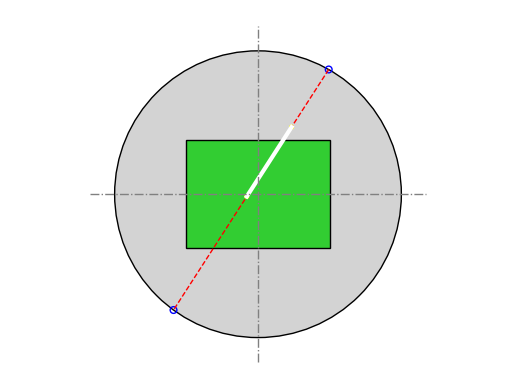

This chart was generated by the following Python code:
import numpy as np
import matplotlib.pyplot as plt
import math


class CircleLineAnnotator:

    def __init__(self, line, height=480, width=640):
        self.p1 = line[0]
        self.p2 = line[1]
        self.height = height
        self.width = width
        self.radius = max(height,width)

    def two_points_to_circle(self):
        dx = self.p2[0]-self.p1[0] #x2-x1
        dy = self.p2[1]-self.p1[1] #y2-y1
        dr = math.sqrt(dx**2+dy**2)
        D  = self.p1[0]*self.p2[1] - self.p2[0]*self.p1[1]  #x1*y2 - x2*y1

        xr1 = (D*dy+np.sign(dy)*dx*math.sqrt(self.radius**2*dr**2-D**2))/dr**2
        yr1 = (-D*dx+abs(dy)*math.sqrt(self.radius**2*dr**2-D**2))/dr**2

        xr2 = (D*dy-np.sign(dy)*dx*math.sqrt(self.radius**2*dr**2-D**2))/dr**2
        yr2 = (-D*dx-abs(dy)*math.sqrt(self.radius**2*dr**2-D**2))/dr**2

        #necessary ??
        self.pr1 = (xr1,yr1)
        self.pr2 = (xr2,yr2)
        # print(self.pr1)
        # print(self.pr2)
        
        # angle clockwise from y axis in range -pi to pi
        self.phi   = np.arctan2(xr1, yr1)
        self.theta = np.arctan2(xr2, yr2)
        # print(self.phi*180/math.pi)
        # print(self.theta*180/math.pi)
    
    def plot_on_circle(self):
        # plot circle
        circle = plt.Circle((0,0),self.radius, fc='lightgrey',ec="black")
        plt.gca().add_patch(circle)

        # plot rectangle
        rectangle = plt.Rectangle((-self.width/2,-self.height/2), self.width, self.height, fc='limegreen',ec="black")
        plt.gca().add_patch(rectangle)

        # plot lines
        line = plt.Line2D((self.pr1[0], self.pr2[0]), (self.pr1[1], self.pr2[1]), lw=1, color="red", linestyle='dashed')
        plt.gca().add_line(line)
        line_segment = plt.Line2D((self.p1[0], self.p2[0]), (self.p1[1], self.p2[1]), lw=3, color="white")
        plt.gca().add_line(line_segment)
        plt.gca().add_patch(plt.Circle(self.p1, 8, fc="yellow", ec="yellow"))
        plt.gca().add_patch(plt.Circle(self.p2, 8, fc="yellow", ec="yellow"))
        line_x = plt.Line2D((0, 0), (-750, 750), lw=1, color="grey", linestyle='dashdot')
        plt.gca().add_line(line_x)
        line_y = plt.Line2D((-750, 750), (0, 0), lw=1, color="grey", linestyle='dashdot')
        plt.gca().add_line(line_y)

        p1 = plt.Circle(self.pr1, 15, fc='None', ec="Blue")
        p2 = plt.Circle(self.pr2 ,15, fc='None', ec="Blue")
        plt.gca().add_patch(p1)
        plt.gca().add_patch(p2)

        plt.box(False)
        plt.axis(False)
        plt.axis("equal")
        #plt.grid()
        plt.show()

def main():
    x1 = -50
    y1 = -10
    x2 = 150
    y2 = 300

    line = [(x1,y1), (x2,y2)]

    circleAnnotation = CircleLineAnnotator(line)
    circleAnnotation.two_points_to_circle()
    circleAnnotation.plot_on_circle()




if __name__ == "__main__":
    main()
